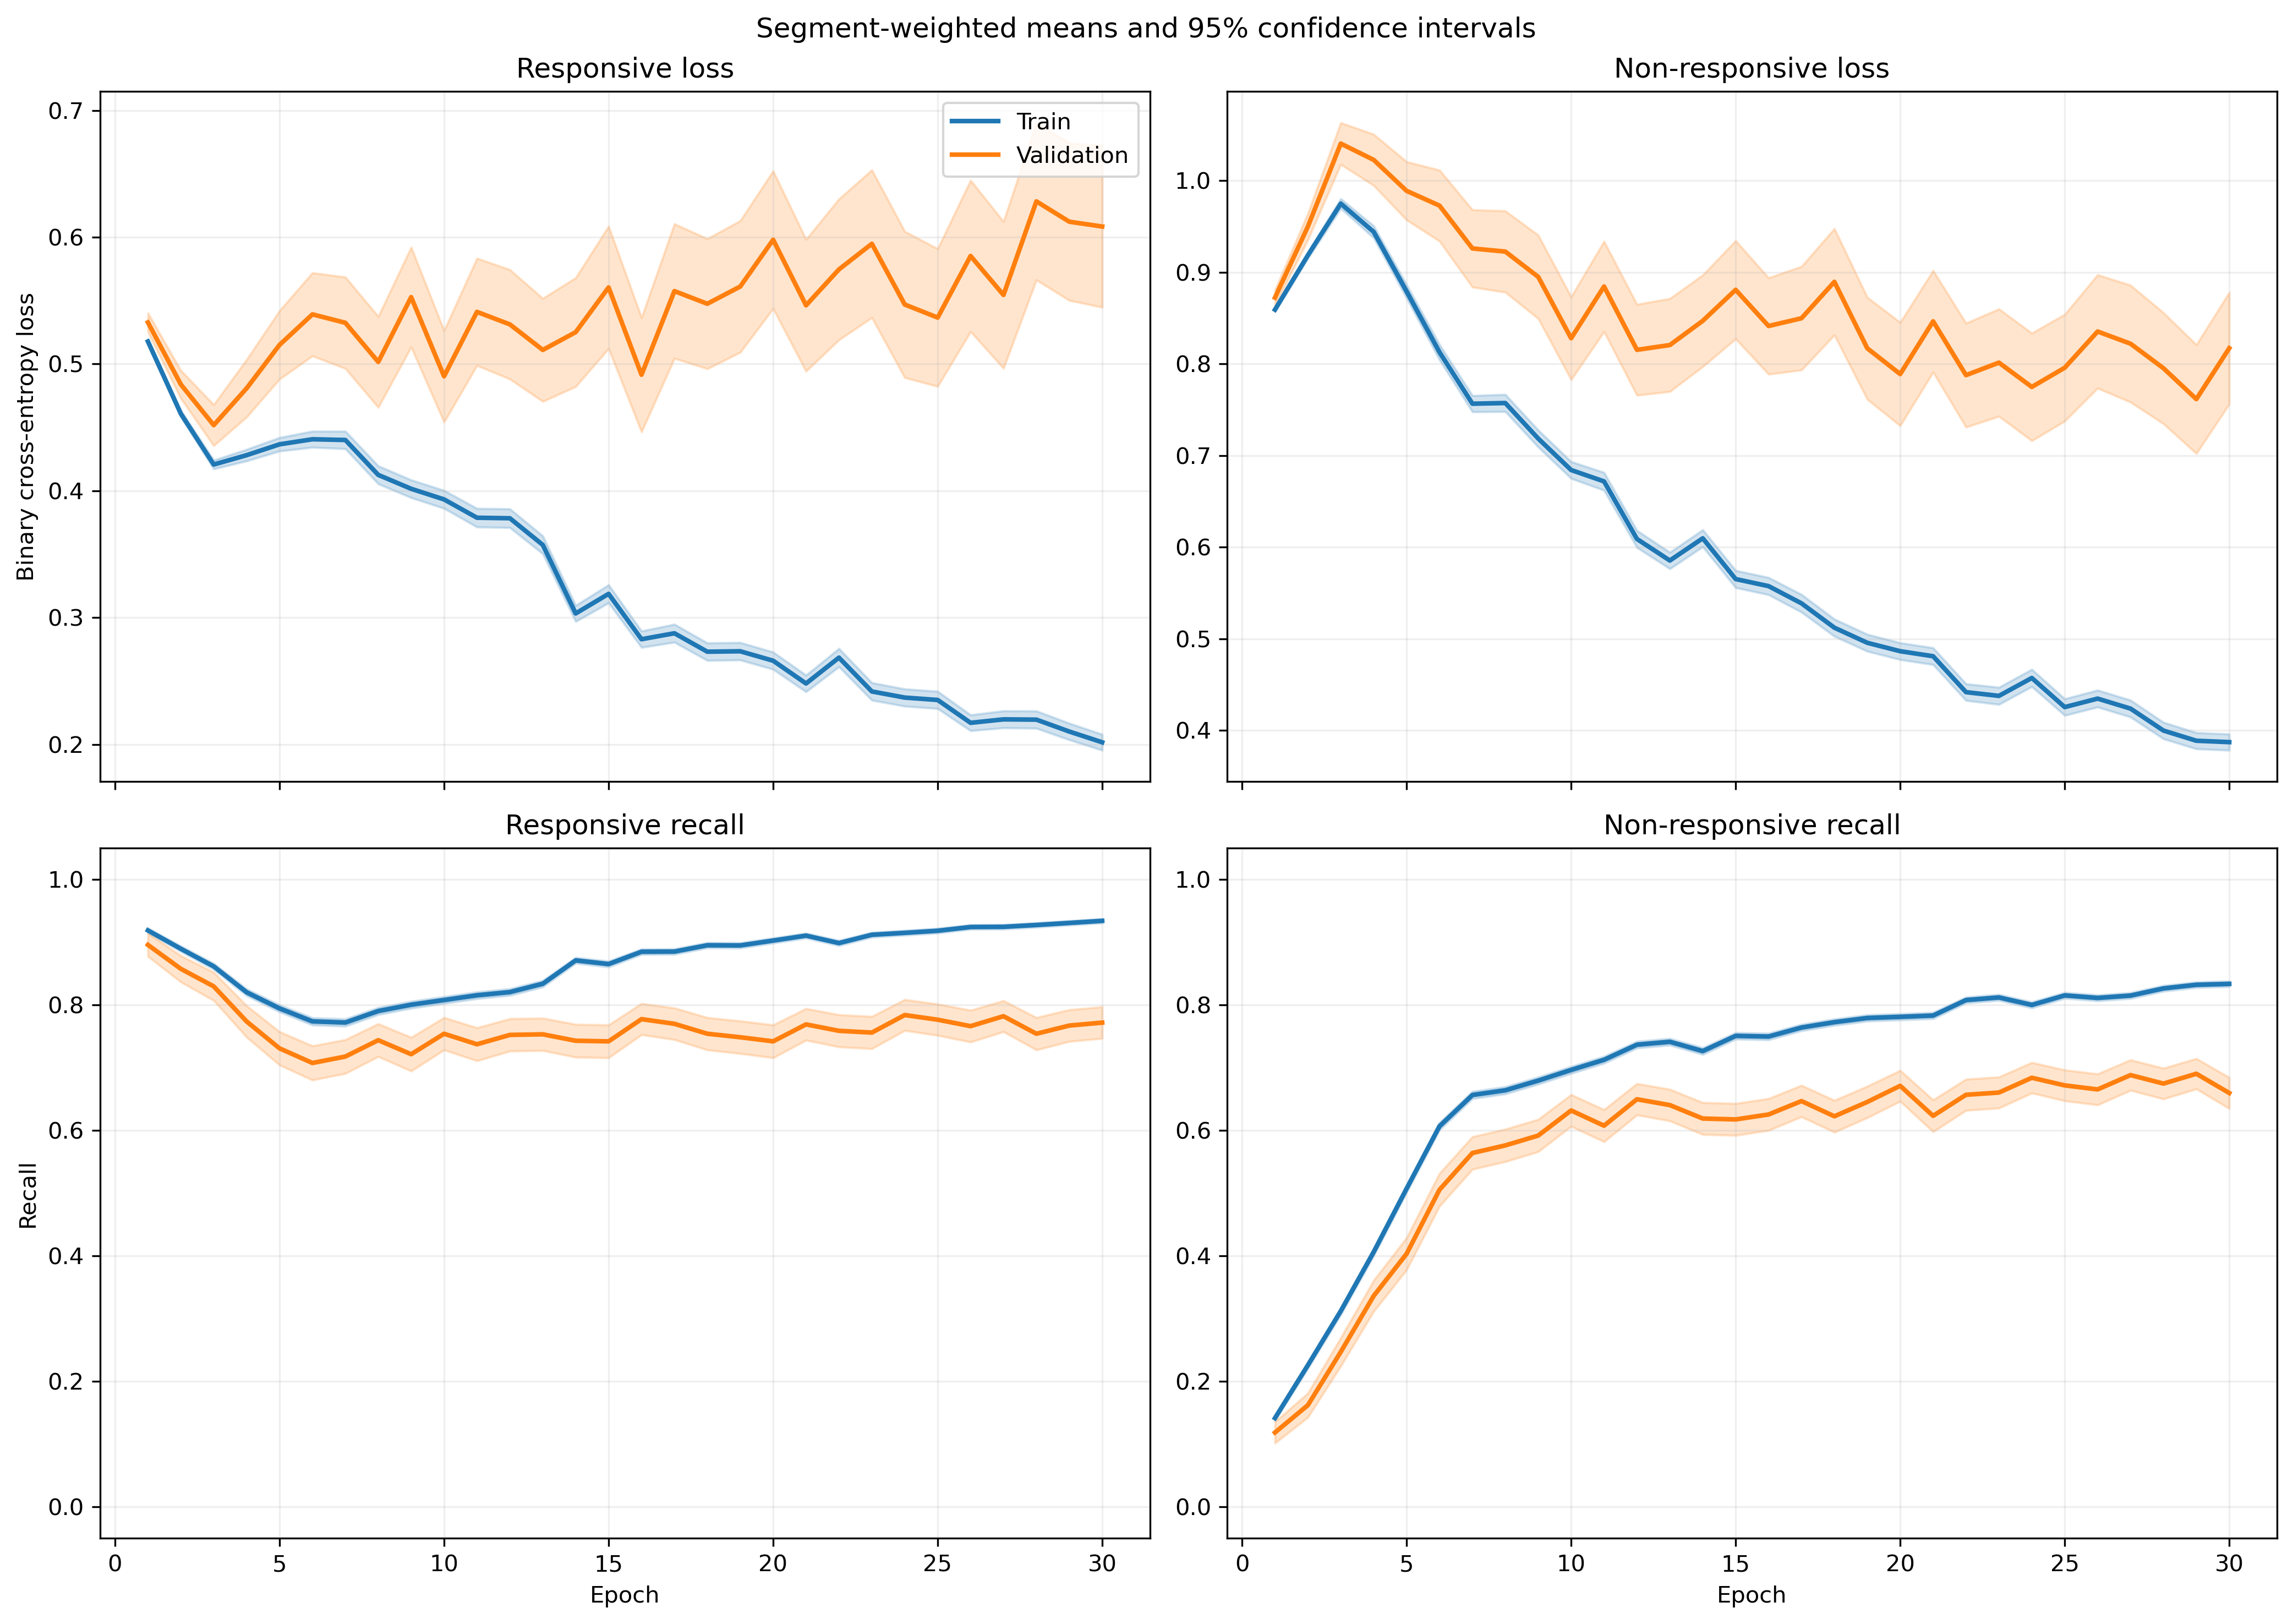

The file beside this chart, header and first rows:
fold, epoch, split, r_loss, r_loss_count, r_loss_sum, r_loss_sum_sq, r_recall, r_recall_count, r_recall_sum, r_recall_sum_sq, nr_loss, nr_loss_count, nr_loss_sum, nr_loss_sum_sq, nr_recall, nr_recall_count, nr_recall_sum, nr_recall_sum_sq
1, 1, train, 0.5267, 1063, 559.9, 307.1, 0.9351, 1063, 994.0, 994.0, 0.8536, 1401, 1196, 1047, 0.1113, 1401, 156.0, 156.0
1, 1, validation, 0.4492, 10, 4.492, 2.036, 1.0, 10, 10.0, 10.0, , 0, 0.0, 0.0, , 0, 0.0, 0.0
1, 2, train, 0.4605, 1063, 489.5, 254.4, 0.905, 1063, 962.0, 962.0, 0.9229, 1401, 1293, 1293, 0.2013, 1401, 282.0, 282.0
1, 2, validation, 0.3028, 10, 3.028, 0.9346, 1.0, 10, 10.0, 10.0, , 0, 0.0, 0.0, , 0, 0.0, 0.0
1, 3, train, 0.4578, 1063, 486.6, 286.8, 0.8325, 1063, 885.0, 885.0, 0.9116, 1401, 1277, 1378, 0.3412, 1401, 478.0, 478.0
1, 3, validation, 0.2274, 10, 2.274, 0.5359, 1.0, 10, 10.0, 10.0, , 0, 0.0, 0.0, , 0, 0.0, 0.0
1, 4, train, 0.4244, 1063, 451.1, 295.9, 0.8231, 1063, 875.0, 875.0, 0.9396, 1401, 1316, 1614, 0.3911, 1401, 548.0, 548.0
1, 4, validation, 0.2018, 10, 2.018, 0.4677, 1.0, 10, 10.0, 10.0, , 0, 0.0, 0.0, , 0, 0.0, 0.0
1, 5, train, 0.4446, 1063, 472.6, 375.1, 0.7836, 1063, 833.0, 833.0, 0.8335, 1401, 1168, 1479, 0.556, 1401, 779.0, 779.0
1, 5, validation, 0.166, 10, 1.66, 0.3476, 1.0, 10, 10.0, 10.0, , 0, 0.0, 0.0, , 0, 0.0, 0.0
1, 6, train, 0.407, 1063, 432.6, 383.2, 0.7977, 1063, 848.0, 848.0, 0.829, 1401, 1161, 1663, 0.5889, 1401, 825.0, 825.0
1, 6, validation, 0.1504, 10, 1.504, 0.297, 1.0, 10, 10.0, 10.0, , 0, 0.0, 0.0, , 0, 0.0, 0.0
1, 7, train, 0.5193, 1063, 552.1, 632.2, 0.7187, 1063, 764.0, 764.0, 0.642, 1401, 899.5, 1254, 0.7123, 1401, 998.0, 998.0
1, 7, validation, 0.1254, 10, 1.254, 0.2443, 1.0, 10, 10.0, 10.0, , 0, 0.0, 0.0, , 0, 0.0, 0.0
1, 8, train, 0.4993, 1063, 530.8, 667.4, 0.7451, 1063, 792.0, 792.0, 0.649, 1401, 909.2, 1415, 0.7209, 1401, 1010, 1010
1, 8, validation, 0.0962, 10, 0.962, 0.1171, 1.0, 10, 10.0, 10.0, , 0, 0.0, 0.0, , 0, 0.0, 0.0
1, 9, train, 0.3561, 1063, 378.5, 350.6, 0.8316, 1063, 884.0, 884.0, 0.7611, 1401, 1066, 1605, 0.6453, 1401, 904.0, 904.0
1, 9, validation, 0.09553, 10, 0.9553, 0.1106, 1.0, 10, 10.0, 10.0, , 0, 0.0, 0.0, , 0, 0.0, 0.0
1, 10, train, 0.3892, 1063, 413.8, 481.6, 0.8382, 1063, 891.0, 891.0, 0.6893, 1401, 965.8, 1520, 0.6824, 1401, 956.0, 956.0
1, 10, validation, 0.1117, 10, 1.117, 0.1664, 1.0, 10, 10.0, 10.0, , 0, 0.0, 0.0, , 0, 0.0, 0.0
1, 11, train, 0.4458, 1063, 473.9, 573, 0.794, 1063, 844.0, 844.0, 0.5544, 1401, 776.7, 1148, 0.7645, 1401, 1071, 1071
1, 11, validation, 0.1212, 10, 1.212, 0.215, 1.0, 10, 10.0, 10.0, , 0, 0.0, 0.0, , 0, 0.0, 0.0
1, 12, train, 0.3686, 1063, 391.8, 441.8, 0.826, 1063, 878.0, 878.0, 0.6194, 1401, 867.7, 1398, 0.7288, 1401, 1021, 1021
1, 12, validation, 0.107, 10, 1.07, 0.1446, 1.0, 10, 10.0, 10.0, , 0, 0.0, 0.0, , 0, 0.0, 0.0
1, 13, train, 0.3561, 1063, 378.5, 398.4, 0.8316, 1063, 884.0, 884.0, 0.5775, 1401, 809.1, 1205, 0.7473, 1401, 1047, 1047
1, 13, validation, 0.07802, 10, 0.7802, 0.073, 1.0, 10, 10.0, 10.0, , 0, 0.0, 0.0, , 0, 0.0, 0.0
1, 14, train, 0.296, 1063, 314.6, 282.3, 0.8702, 1063, 925.0, 925.0, 0.6347, 1401, 889.2, 1405, 0.7216, 1401, 1011, 1011
1, 14, validation, 0.061, 10, 0.61, 0.04346, 1.0, 10, 10.0, 10.0, , 0, 0.0, 0.0, , 0, 0.0, 0.0
1, 15, train, 0.2931, 1063, 311.6, 306.9, 0.8777, 1063, 933.0, 933.0, 0.5712, 1401, 800.3, 1275, 0.7466, 1401, 1046, 1046
1, 15, validation, 0.06379, 10, 0.6379, 0.04741, 1.0, 10, 10.0, 10.0, , 0, 0.0, 0.0, , 0, 0.0, 0.0
1, 16, train, 0.2376, 1063, 252.6, 218.4, 0.904, 1063, 961.0, 961.0, 0.6434, 1401, 901.4, 1578, 0.7145, 1401, 1001, 1001
1, 16, validation, 0.06568, 10, 0.6568, 0.08466, 1.0, 10, 10.0, 10.0, , 0, 0.0, 0.0, , 0, 0.0, 0.0
1, 17, train, 0.367, 1063, 390.1, 532.3, 0.8429, 1063, 896.0, 896.0, 0.4789, 1401, 670.9, 1092, 0.7816, 1401, 1095, 1095
1, 17, validation, 0.105, 10, 1.05, 0.2511, 1.0, 10, 10.0, 10.0, , 0, 0.0, 0.0, , 0, 0.0, 0.0
1, 18, train, 0.3058, 1063, 325, 359.5, 0.8796, 1063, 935.0, 935.0, 0.4372, 1401, 612.5, 914.6, 0.8094, 1401, 1134, 1134
1, 18, validation, 0.04416, 10, 0.4416, 0.02783, 1.0, 10, 10.0, 10.0, , 0, 0.0, 0.0, , 0, 0.0, 0.0
1, 19, train, 0.2478, 1063, 263.4, 199.7, 0.9172, 1063, 975.0, 975.0, 0.5169, 1401, 724.2, 1018, 0.7637, 1401, 1070, 1070
1, 19, validation, 0.1233, 10, 1.233, 0.2343, 1.0, 10, 10.0, 10.0, , 0, 0.0, 0.0, , 0, 0.0, 0.0
1, 20, train, 0.2234, 1063, 237.5, 227.3, 0.9219, 1063, 980.0, 980.0, 0.5005, 1401, 701.2, 1150, 0.7659, 1401, 1073, 1073
1, 20, validation, 0.04634, 10, 0.4634, 0.03033, 1.0, 10, 10.0, 10.0, , 0, 0.0, 0.0, , 0, 0.0, 0.0
1, 21, train, 0.2913, 1063, 309.6, 448.5, 0.8937, 1063, 950.0, 950.0, 0.4541, 1401, 636.2, 1149, 0.7994, 1401, 1120, 1120
1, 21, validation, 0.04543, 10, 0.4543, 0.02931, 1.0, 10, 10.0, 10.0, , 0, 0.0, 0.0, , 0, 0.0, 0.0
1, 22, train, 0.2647, 1063, 281.4, 353.2, 0.8975, 1063, 954.0, 954.0, 0.4101, 1401, 574.5, 997, 0.8308, 1401, 1164, 1164
1, 22, validation, 0.02724, 10, 0.2724, 0.01033, 1.0, 10, 10.0, 10.0, , 0, 0.0, 0.0, , 0, 0.0, 0.0
1, 23, train, 0.2615, 1063, 278, 335.2, 0.9003, 1063, 957.0, 957.0, 0.3808, 1401, 533.4, 855.1, 0.8365, 1401, 1172, 1172
1, 23, validation, 0.04323, 10, 0.4323, 0.03631, 1.0, 10, 10.0, 10.0, , 0, 0.0, 0.0, , 0, 0.0, 0.0
1, 24, train, 0.2016, 1063, 214.3, 240.5, 0.9379, 1063, 997.0, 997.0, 0.446, 1401, 624.8, 1065, 0.7994, 1401, 1120, 1120
1, 24, validation, 0.02236, 10, 0.2236, 0.007578, 1.0, 10, 10.0, 10.0, , 0, 0.0, 0.0, , 0, 0.0, 0.0
1, 25, train, 0.2654, 1063, 282.1, 445.8, 0.9087, 1063, 966.0, 966.0, 0.5082, 1401, 712, 1408, 0.7702, 1401, 1079, 1079
1, 25, validation, 0.03887, 10, 0.3887, 0.03713, 1.0, 10, 10.0, 10.0, , 0, 0.0, 0.0, , 0, 0.0, 0.0
1, 26, train, 0.2228, 1063, 236.9, 258.1, 0.9238, 1063, 982.0, 982.0, 0.3732, 1401, 522.9, 863.6, 0.8423, 1401, 1180, 1180
1, 26, validation, 0.05067, 10, 0.5067, 0.03867, 1.0, 10, 10.0, 10.0, , 0, 0.0, 0.0, , 0, 0.0, 0.0
1, 27, train, 0.2083, 1063, 221.5, 297.4, 0.9341, 1063, 993.0, 993.0, 0.483, 1401, 676.6, 1262, 0.7844, 1401, 1099, 1099
1, 27, validation, 0.02226, 10, 0.2226, 0.006458, 1.0, 10, 10.0, 10.0, , 0, 0.0, 0.0, , 0, 0.0, 0.0
1, 28, train, 0.2303, 1063, 244.8, 339.4, 0.9247, 1063, 983.0, 983.0, 0.3572, 1401, 500.4, 892.8, 0.8537, 1401, 1196, 1196
1, 28, validation, 0.02247, 10, 0.2247, 0.006914, 1.0, 10, 10.0, 10.0, , 0, 0.0, 0.0, , 0, 0.0, 0.0
1, 29, train, 0.1728, 1063, 183.7, 201.5, 0.9445, 1063, 1004, 1004, 0.4072, 1401, 570.5, 1047, 0.8308, 1401, 1164, 1164
1, 29, validation, 0.02097, 10, 0.2097, 0.006275, 1.0, 10, 10.0, 10.0, , 0, 0.0, 0.0, , 0, 0.0, 0.0
1, 30, train, 0.2314, 1063, 246, 305.6, 0.9285, 1063, 987.0, 987.0, 0.3414, 1401, 478.3, 787.1, 0.8572, 1401, 1201, 1201
1, 30, validation, 0.032, 10, 0.32, 0.01871, 1.0, 10, 10.0, 10.0, , 0, 0.0, 0.0, , 0, 0.0, 0.0
... 1,140 more rows
